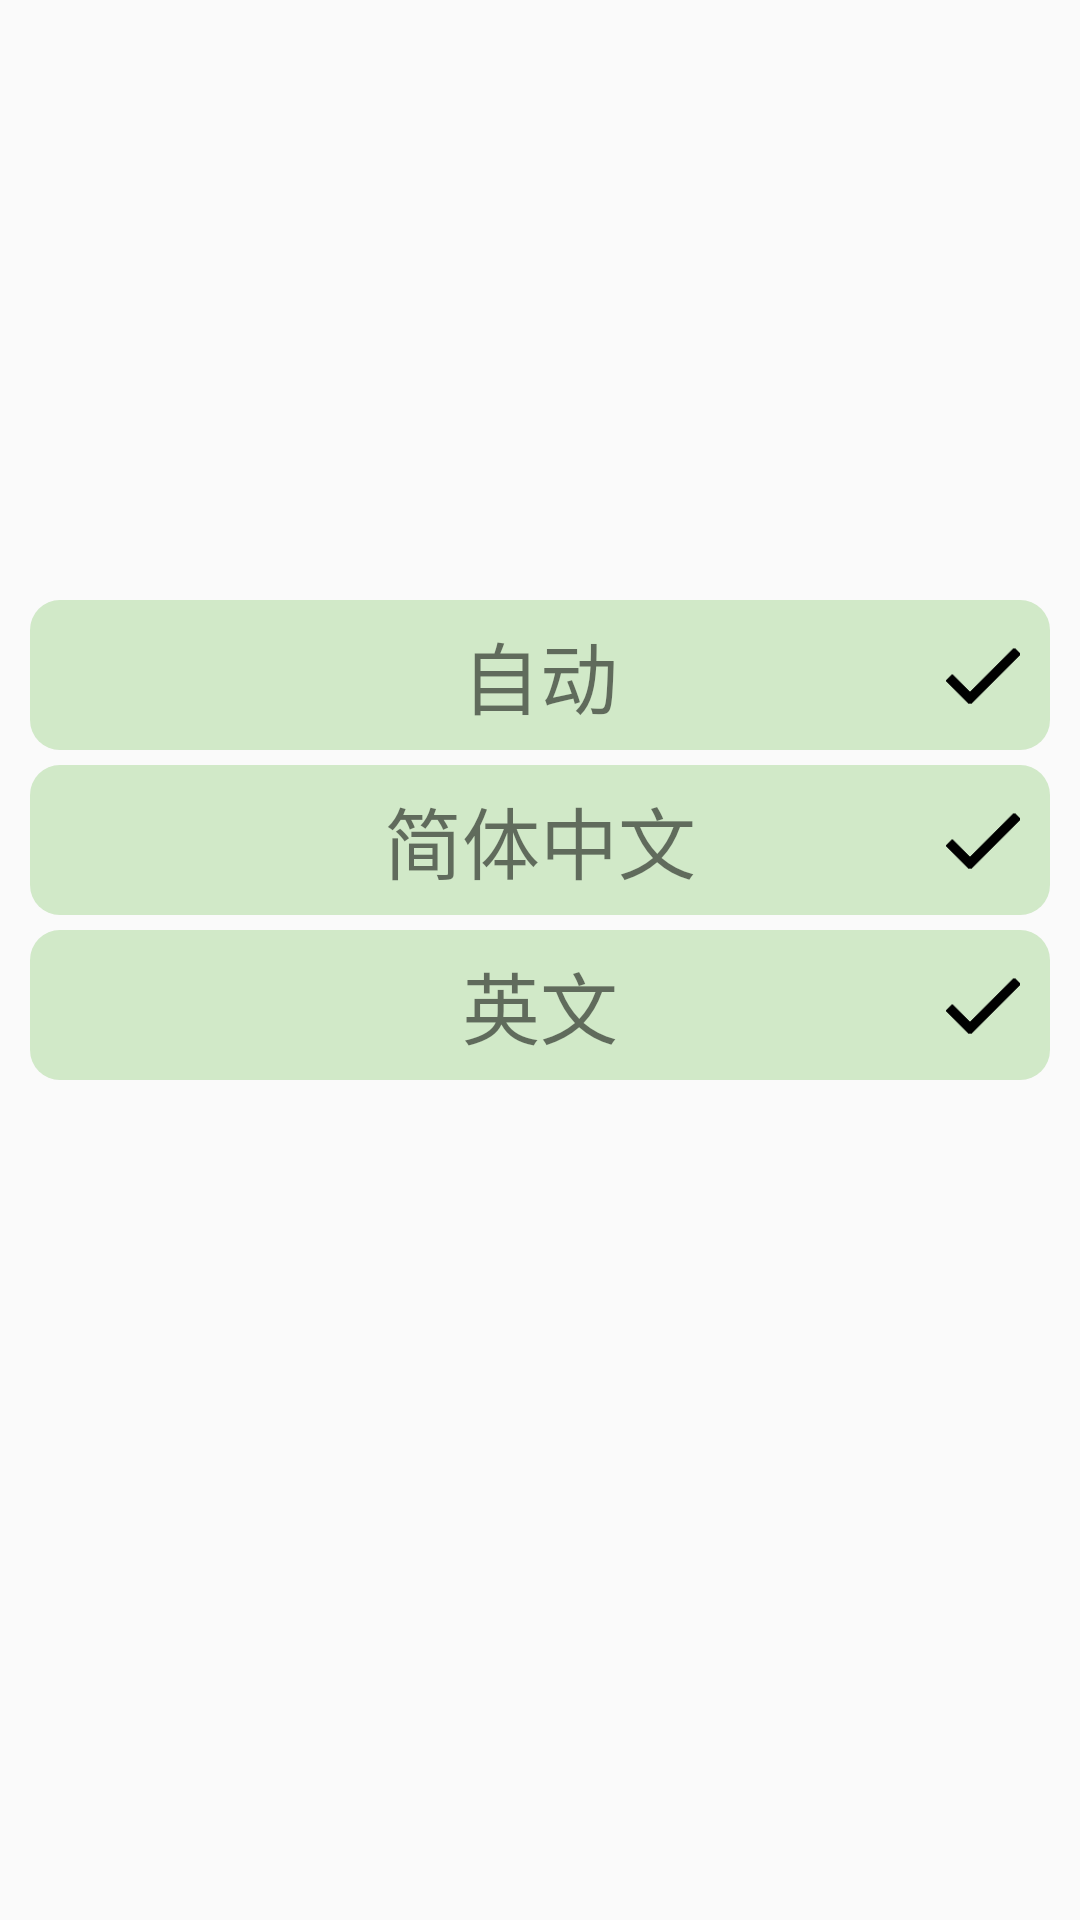

The Android layout XML behind this screen, and the referenced resources:
<!-- AndroidManifest.xml: application theme AppTheme -->
<!-- res/layout/activity_language.xml -->
<?xml version="1.0" encoding="utf-8"?>
<androidx.core.widget.NestedScrollView xmlns:android="http://schemas.android.com/apk/res/android"
    xmlns:tools="http://schemas.android.com/tools"
    android:layout_width="match_parent"
    android:layout_height="match_parent">

    <LinearLayout
        android:layout_width="match_parent"
        android:layout_height="match_parent"
        android:orientation="vertical"
        android:layout_marginTop="200dp"
        android:paddingHorizontal="10dp"
        tools:context=".activity.MainActivity">

        <FrameLayout
            android:id="@+id/languageFlAuto"
            android:layout_width="match_parent"
            android:orientation="horizontal"
            android:background="@drawable/bg_language_selector"
            android:layout_marginBottom="5dp"
            android:layout_height="50dp">
            <TextView
                android:layout_width="wrap_content"
                android:layout_height="wrap_content"
                android:text="@string/language_auto"
                android:textSize="26sp"
                android:layout_gravity="center"/>
            <ImageView
                android:id="@+id/languageIvAuto"
                android:layout_width="25dp"
                android:layout_height="25dp"
                android:layout_marginRight="10dp"
                android:layout_gravity="center_vertical|end"
                android:src="@drawable/ic_choose"/>
        </FrameLayout>
        <FrameLayout
            android:id="@+id/languageFlChinese"
            android:layout_width="match_parent"
            android:orientation="horizontal"
            android:background="@drawable/bg_language_selector"
            android:layout_marginBottom="5dp"
            android:layout_height="50dp">
            <TextView
                android:layout_width="wrap_content"
                android:layout_height="wrap_content"
                android:text="@string/language_chinese"
                android:textSize="26sp"
                android:layout_gravity="center"/>
            <ImageView
                android:id="@+id/languageIvChinese"
                android:layout_width="25dp"
                android:layout_height="25dp"
                android:layout_marginRight="10dp"
                android:layout_gravity="center_vertical|end"
                android:src="@drawable/ic_choose"/>
        </FrameLayout>

        <FrameLayout
            android:id="@+id/languageFlEnglish"
            android:layout_width="match_parent"
            android:orientation="horizontal"
            android:background="@drawable/bg_language_selector"
            android:layout_marginBottom="5dp"
            android:layout_height="50dp">
            <TextView
                android:layout_width="wrap_content"
                android:layout_height="wrap_content"
                android:text="@string/language_english"
                android:textSize="26sp"
                android:layout_gravity="center"/>
            <ImageView
                android:id="@+id/languageIvEnglish"
                android:layout_width="25dp"
                android:layout_height="25dp"
                android:layout_marginRight="10dp"
                android:layout_gravity="center_vertical|end"
                android:src="@drawable/ic_choose"/>
        </FrameLayout>
    </LinearLayout>
</androidx.core.widget.NestedScrollView>
<!-- resources referenced by this layout -->
<resources>
  <!-- drawable bg_language_selector (drawable) -->
  <?xml version="1.0" encoding="utf-8"?>
  <selector xmlns:android="http://schemas.android.com/apk/res/android">
      <item android:state_pressed="true" android:drawable="@drawable/bg_language_pressed" />
      <item android:state_focused="false" android:state_pressed="false" android:state_checked="false" android:drawable="@drawable/bg_language_normal" />
  </selector>
  <!-- drawable ic_choose: png bitmap (drawable-xxhdpi, 14847 bytes) -->
  <string name="language_auto">自动</string>
  <string name="language_chinese">简体中文</string>
  <string name="language_english">英文</string>
  <style name="AppTheme" parent="Theme.AppCompat.Light.NoActionBar">
          
          <item name="colorPrimary">@color/colorPrimary</item>
          <item name="colorPrimaryDark">@color/colorPrimaryDark</item>
          <item name="colorAccent">@color/colorAccent</item>
      </style>
  <!-- drawable bg_language_pressed (drawable) -->
  <?xml version="1.0" encoding="utf-8"?>
  <shape xmlns:android="http://schemas.android.com/apk/res/android" >
      <solid android:color="#A4EB8A"/>
      <corners android:radius="10dp"/>
  </shape>
  <!-- drawable bg_language_normal (drawable) -->
  <?xml version="1.0" encoding="utf-8"?>
  <shape xmlns:android="http://schemas.android.com/apk/res/android" >
      <solid android:color="#D1E9C8"/>
      <corners android:radius="10dp"/>
  </shape>
  <color name="colorPrimary">#008577</color>
  <color name="colorPrimaryDark">#00574B</color>
  <color name="colorAccent">#72B475</color>
</resources>
